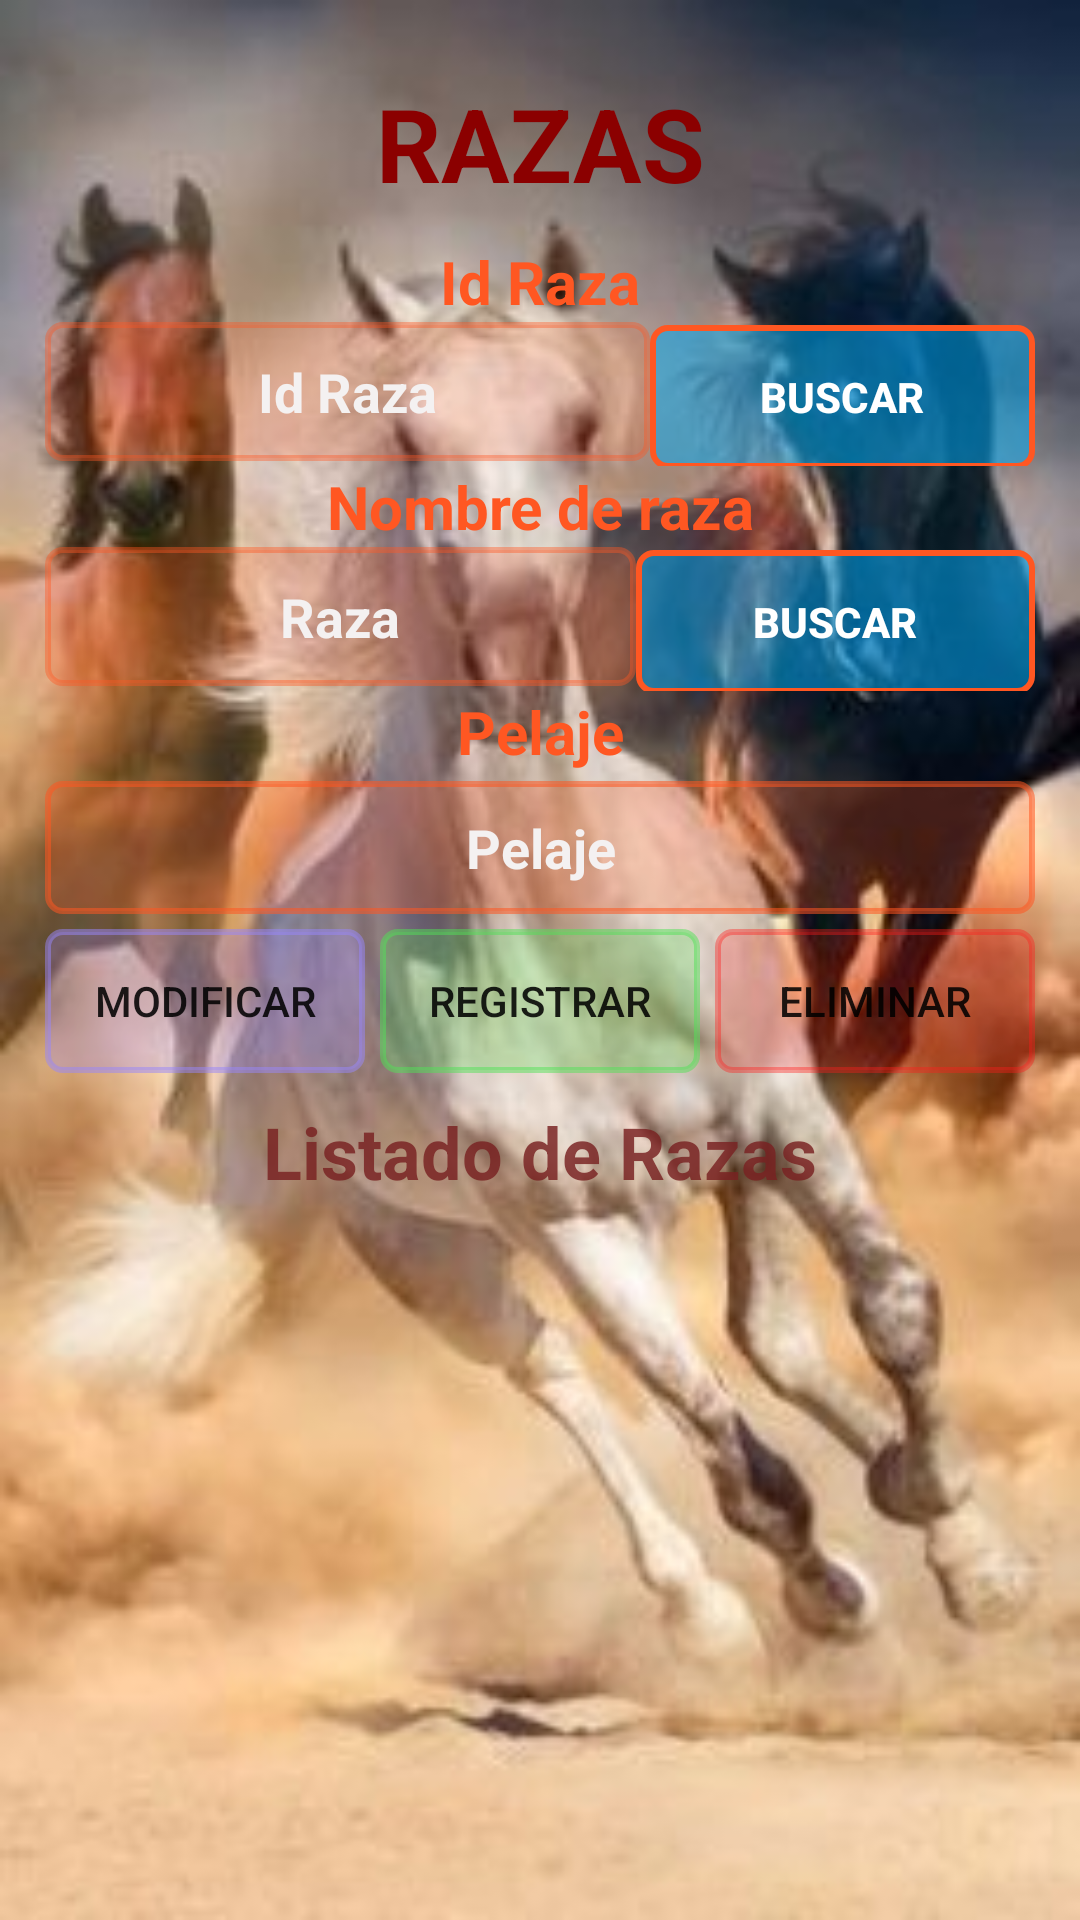

The Android layout XML behind this screen, and the referenced resources:
<!-- AndroidManifest.xml: activity theme Base.Theme.LookCowMapa -->
<!-- res/layout/activity_raza.xml -->
<?xml version="1.0" encoding="utf-8"?>
<LinearLayout xmlns:android="http://schemas.android.com/apk/res/android"
        xmlns:app="http://schemas.android.com/apk/res-auto"
        xmlns:tools="http://schemas.android.com/tools"
        android:layout_width="match_parent"
        android:layout_height="match_parent"
        tools:context=".Controladora.RazaActivity"
        android:orientation="vertical"
        android:background="@drawable/caba16">

            <LinearLayout
                android:layout_width="match_parent"
                android:layout_height="wrap_content"
                android:orientation="vertical"
                android:layout_margin="15dp">

                <TextView
                    android:layout_width="match_parent"
                    android:layout_height="wrap_content"
                    android:text="Razas"
                    android:textAlignment="center"
                    android:textAllCaps="true"
                    android:textColor="@color/rojo_oscuro"
                    android:textSize="34sp"
                    android:textStyle="bold"
                    android:padding="10dp" />

                <TextView
                    android:id="@+id/textView_id_raza"
                    android:layout_width="match_parent"
                    android:layout_height="wrap_content"
                    android:text="Id Raza"
                    android:textAlignment="center"
                    android:textColor="@color/naranja"
                    android:textSize="20dp"
                    android:textStyle="bold" />

                <LinearLayout
                    android:layout_width="match_parent"
                    android:layout_height="wrap_content"
                    android:orientation="horizontal">

                    <EditText
                        android:id="@+id/txtid"
                        android:layout_width="wrap_content"
                        android:layout_height="wrap_content"
                        android:layout_weight="3"
                        android:hint="Id Raza"
                        android:inputType="number"
                        android:textAlignment="center"
                        android:textColorHint="@color/gray_claro"
                        android:backgroundTint="#63FF5722"
                        android:textSize="18dp"
                        android:textStyle="bold"
                        android:background="@drawable/border"
                        android:padding="11dp"/>

                    <Button
                        android:id="@+id/btnbus"
                        android:layout_width="wrap_content"
                        android:layout_height="wrap_content"
                        android:layout_weight="1"
                        android:text="Buscar"
                        android:background="@drawable/borderbutton"
                        android:textColor="@color/white"
                        android:textStyle="bold"
                        android:padding="8dp"/>
                </LinearLayout>

                <TextView
                    android:id="@+id/textView_raza"
                    android:layout_width="match_parent"
                    android:layout_height="wrap_content"
                    android:text="Nombre de raza"
                    android:textAlignment="center"
                    android:textColor="@color/naranja"
                    android:textSize="20dp"
                    android:textStyle="bold" />

                <LinearLayout
                    android:layout_width="match_parent"
                    android:layout_height="wrap_content"
                    android:orientation="horizontal">

                    <EditText
                        android:id="@+id/txtnom"
                        android:layout_width="wrap_content"
                        android:layout_height="wrap_content"
                        android:hint="Raza"
                        android:inputType="text"
                        android:textAlignment="center"
                        android:layout_weight="3"
                        android:textColorHint="@color/gray_claro"
                        android:textColor="@color/gray"
                        android:backgroundTint="#6AFF5722"
                        android:textSize="18dp"
                        android:textStyle="bold"
                        android:background="@drawable/border"
                        android:padding="11dp"/>

                    <Button
                        android:id="@+id/btnbusNom"
                        android:layout_width="wrap_content"
                        android:layout_height="wrap_content"
                        android:layout_weight="1"
                        android:text="Buscar"
                        android:background="@drawable/borderbutton"
                        android:textColor="@color/white"
                        android:textStyle="bold"
                        android:padding="8dp"/>
                </LinearLayout>

                <TextView
                    android:id="@+id/textView_pelaje"
                    android:layout_width="match_parent"
                    android:layout_height="wrap_content"
                    android:text="Pelaje"
                    android:textAlignment="center"
                    android:textColor="@color/naranja"
                    android:textSize="20dp"
                    android:textStyle="bold" />

                <EditText
                    android:id="@+id/txtPelaje"
                    android:layout_width="match_parent"
                    android:layout_height="wrap_content"
                    android:hint="Pelaje"
                    android:inputType="textPersonName"
                    android:textColorHint="@color/gray_claro"
                    android:textColor="@color/gray"
                    android:backgroundTint="#8BFF5722"
                    android:padding="10dp"
                    android:textSize="18dp"
                    android:textStyle="bold"
                    android:background="@drawable/border"
                    android:textAlignment="center"
                    android:layout_marginTop="3dp"/>

                <LinearLayout
                    android:layout_width="match_parent"
                    android:layout_height="wrap_content"
                    android:orientation="horizontal"
                    android:layout_marginTop="5dp">

                    <Button
                        android:id="@+id/btnmod"
                        android:layout_width="wrap_content"
                        android:layout_height="wrap_content"
                        android:background="@drawable/borderbutton"
                        android:layout_weight="1"
                        android:backgroundTint="#819886FC"
                        android:text="Modificar" />

                    <Button
                        android:id="@+id/btnreg"
                        android:layout_width="wrap_content"
                        android:layout_height="wrap_content"
                        android:layout_marginLeft="5dp"
                        android:layout_marginRight="5dp"
                        android:background="@drawable/borderbutton"
                        android:layout_weight="1"
                        android:backgroundTint="#7E50E056"
                        android:text="Registrar" />

                    <Button
                        android:id="@+id/btneli"
                        android:layout_width="wrap_content"
                        android:layout_height="wrap_content"
                        android:background="@drawable/borderbutton"
                        android:backgroundTint="#62FF1A1A"
                        android:layout_weight="1"
                        android:text="Eliminar" />
                </LinearLayout>

                <TextView
                    android:id="@+id/textView2"
                    android:layout_width="match_parent"
                    android:layout_height="wrap_content"
                    android:layout_marginTop="10dp"
                    android:text="Listado de Razas"
                    android:textAlignment="center"
                    android:textSize="24sp"
                    android:textStyle="bold"
                    android:textColor="#D4782222"/>


                    <LinearLayout
                        android:layout_width="match_parent"
                        android:layout_height="wrap_content">

                        <ListView
                            android:id="@+id/lvDatos"
                            android:layout_width="match_parent"
                            android:layout_height="wrap_content"
                            android:divider="@android:color/white"
                            android:dividerHeight="1dp"
                            android:paddingStart="10dp"
                            android:paddingEnd="10dp"
                            android:layout_margin="8dp"
                            android:scrollbars="vertical"
                            android:background="#04FF5722"
                            android:textAlignment="center"/>
                    </LinearLayout>
            </LinearLayout>
    </LinearLayout>
<!-- resources referenced by this layout -->
<resources>
  <color name="gray">#3E3B3B</color>
  <color name="gray_claro">#F4F1F1</color>
  <color name="naranja">#FF5722</color>
  <color name="rojo_oscuro">#8B0000</color>
  <color name="white">#FFFFFFFF</color>
  <!-- drawable border (drawable) -->
  <?xml version="1.0" encoding="utf-8"?>
  <shape xmlns:android="http://schemas.android.com/apk/res/android">
      <solid android:color="#76EB1B1B"/>
      <stroke
          android:width="2dp"
          android:color="@color/purple_200"/>
      <corners android:radius="5dp"/>
  
  </shape>
  <!-- drawable borderbutton (drawable) -->
  <?xml version="1.0" encoding="utf-8"?>
  <shape xmlns:android="http://schemas.android.com/apk/res/android">
      <solid android:color="#8803A9F4"/>
      <stroke
          android:width="2dp"
          android:color="@color/naranja"/>
      <corners android:radius="5dp"/>
  
  </shape>
  <!-- drawable caba16: jpg bitmap (drawable, 16429 bytes) -->
  <style name="Base.Theme.LookCowMapa" parent="Theme.AppCompat.DayNight.NoActionBar">
          
          <item name="colorPrimary">@color/rojo</item>
          <item name="colorSecondary">@color/verde</item>
          <item name="colorAccent">@color/naranja</item>
      </style>
  <color name="purple_200">#FFBB86FC</color>
  <color name="rojo">#DE1212</color>
  <color name="verde">#4CAF50</color>
</resources>
